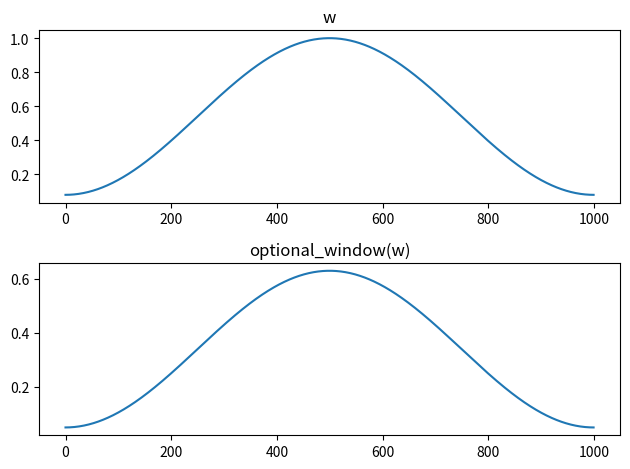

This chart was generated by the following Python code:
import numpy as np
import matplotlib.pyplot as plt


def optimal_window(w, S):
    L = w.shape[0]
    Q = L // S
    ws = np.zeros(L)

    for l in range(L):
        tmp = 0
        for m in range(1 - Q, Q):
            if (l - m * S) >= 0 and (l - m * S) < L:
                tmp += w[l - m * S] ** 2
        ws[l] = w[l] / tmp

    return ws


if __name__ == "__main__":
    L = 1000
    S = 250
    w = np.hamming(L)

    fig, ax = plt.subplots(2, 1)
    ax[0].plot(w)
    ax[0].set_title("w")
    ax[1].plot(optimal_window(w, S))
    ax[1].set_title("optional_window(w)")
    plt.tight_layout()
    plt.show()
